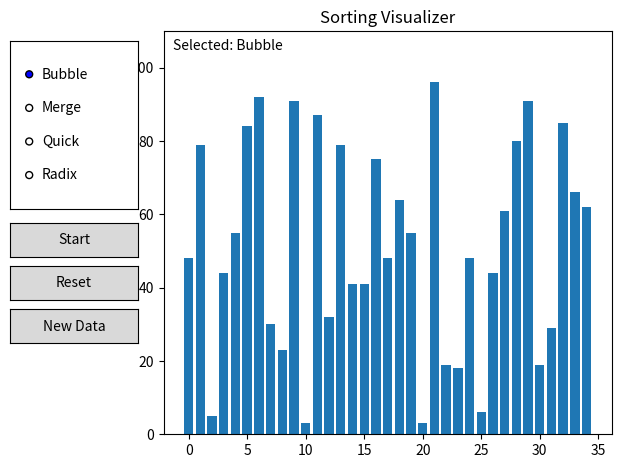

Generate this figure with matplotlib:
import random
import matplotlib.pyplot as plt
from matplotlib.animation import FuncAnimation
from matplotlib.widgets import RadioButtons, Button

# -----------------------------
# Sorting frame generators
# -----------------------------

"""
Bubble Sort

Logic:
- Repeatedly scan the list.
- Swap adjacent elements that are out of order.
- After each pass, the largest remaining element "bubbles" to the end.
- Optimization: if a full pass makes no swaps, it is already sorted.

Big-O:
- Best:    O(n)    (already sorted; no swaps, early exit)
- Average: O(n^2)
- Worst:   O(n^2)  (reverse sorted)

Space:
- Typical bubble sort is O(1) extra space, but here we yield copies for
    animation, so we allocate extra memory for frames.
"""
def Bubblesort(arr):
    # Work on a copy so caller's array is not modified
    a = arr.copy()
    # Store length for loops
    n = len(a)

    # Outer loop performs passes through the array
    for i in range(n):
        # Flag to detect whether any swap happened this pass
        swapped = False

        # Inner loop compares adjacent pairs up to the unsorted boundary
        for j in range(0, n - i - 1):
            # If a pair is out of order, swap it
            if a[j] > a[j + 1]:
                a[j], a[j + 1] = a[j + 1], a[j]
                swapped = True
                # Yield a snapshot for the animation frame
                yield a.copy()

        # If no swaps happened, array is sorted; stop early (best-case O(n))
        if not swapped:
            break

"""
Merge Sort

Logic (Divide & Conquer):
1) Split array into two halves until subarrays of size 1.
2) Merge halves back together in sorted order.
3) During merge, we write values back into 'arr' and yield after each write.

Big-O:
- Best:    O(n log n)
- Average: O(n log n)
- Worst:   O(n log n)

Space:
- O(n) extra for temporary left/right arrays during merging.
"""
def MergeSort(arr, start=0, end=None):
    # If end not provided, set it to length of array
    if end is None:
        end = len(arr)

    # Base case: a slice of length 0 or 1 is already sorted
    if end - start <= 1:
        return

    # Compute midpoint for splitting
    mid = (start + end) // 2

    # Recursively sort left half, yielding its frames
    yield from MergeSort(arr, start, mid)
    # Recursively sort right half, yielding its frames
    yield from MergeSort(arr, mid, end)

    # Copy out the left half
    left = arr[start:mid]
    # Copy out the right half
    right = arr[mid:end]

    # i = index into left, j = index into right
    i = j = 0
    # k = index into original array segment
    k = start

    # Merge until one side is exhausted
    while i < len(left) and j < len(right):
        # Take the smaller front element
        if left[i] < right[j]:
            arr[k] = left[i]
            i += 1
        else:
            arr[k] = right[j]
            j += 1
        k += 1
        # Yield snapshot after each write (shows merge progress)
        yield arr.copy()

    # Copy any remaining left elements
    while i < len(left):
        arr[k] = left[i]
        i += 1
        k += 1
        yield arr.copy()

    # Copy any remaining right elements
    while j < len(right):
        arr[k] = right[j]
        j += 1
        k += 1
        yield arr.copy()

"""
Quick Sort (Generator, in-place)

Logic:
- Choose pivot (here: last element).
- Partition array so:
    <= pivot on the left, > pivot on the right.
- Recursively quicksort left and right partitions.
- Yield after each swap so animation shows changes.

Big-O:
- Best:    O(n log n)  (balanced partitions)
- Average: O(n log n)
- Worst:   O(n^2)      (bad pivot repeatedly; e.g., sorted input with last pivot)

Space:
- Recursion stack: O(log n) average, O(n) worst.
"""
def QuickSort(arr, lo=0, hi=None):
    # Use the same list reference; quicksort is in-place
    a = arr

    # If hi is not set, use last index
    if hi is None:
        hi = len(a) - 1

    def partition(l, r):
        # Pick pivot as last element
        pivot = a[r]
        # i marks the boundary of elements <= pivot
        i = l - 1

        # Walk through subarray
        for j in range(l, r):
            # If current element belongs in <= pivot region
            if a[j] <= pivot:
                i += 1
                # Swap into the <= pivot region if needed
                if i != j:
                    a[i], a[j] = a[j], a[i]
                    yield a.copy()

        # Put pivot into final correct spot
        if i + 1 != r:
            a[i + 1], a[r] = a[r], a[i + 1]
            yield a.copy()

        # Return pivot index
        return i + 1

    # Only sort if there are at least two elements
    if lo < hi:
        # Create the partition generator
        gen = partition(lo, hi)
        pivot_index = None

        try:
            # Yield all frames from partition
            while True:
                frame = next(gen)
                yield frame
        except StopIteration as e:
            # Extract pivot index returned by partition
            pivot_index = e.value

        # Fallback just in case return value isn't captured
        if pivot_index is None:
            pivot_index = lo

        # Recursively sort left partition
        yield from QuickSort(a, lo, pivot_index - 1)
        # Recursively sort right partition
        yield from QuickSort(a, pivot_index + 1, hi)

"""
Radix Sort (LSD base-10) for non-negative integers (Generator)

Logic:
- Sort by digits from least significant to most significant.
- For each digit place, run a stable counting sort.
- Yield after each write-back to show progress.

Big-O:
Let:
    n = number of elements
    d = number of digits of max element
    b = base (10)
- Best:    O(d*(n + b))
- Average: O(d*(n + b))
- Worst:   O(d*(n + b))
Usually simplified to O(dn) since b=10 is constant.

Space:
- O(n + b) for output + count arrays.
"""
def RadixSort(arr):
    # Work on a copy so caller's array isn't changed unexpectedly
    a = arr.copy()

    # If empty, nothing to do
    if not a:
        return

    # This radix sort implementation assumes non-negative ints
    if min(a) < 0:
        raise ValueError("Radix sort here assumes non-negative integers only.")

    def counting(exp):
        # n = number of values
        n = len(a)
        # Temporary output array
        output = [0] * n
        # Count array for digits 0-9
        count = [0] * 10

        # Count occurrences of each digit
        for v in a:
            digit = (v // exp) % 10
            count[digit] += 1

        # Convert counts into prefix sums (positions)
        for i in range(1, 10):
            count[i] += count[i - 1]

        # Build output array from right-to-left for stability
        for i in range(n - 1, -1, -1):
            digit = (a[i] // exp) % 10
            output[count[digit] - 1] = a[i]
            count[digit] -= 1

        # Copy output back into a and yield after each write
        for i in range(n):
            a[i] = output[i]
            yield a.copy()

    # Find the maximum value to know how many digit passes we need
    max_num = max(a)
    # exp controls which digit we are sorting by (1s, 10s, 100s, ...)
    exp = 1

    # Loop over digit places until we've processed all digits
    while max_num // exp > 0:
        yield from counting(exp)
        exp *= 10

# Map algorithm names (shown in UI) to generator builders
ALGO_BUILDERS = {
    # Bubble sort builder: returns bubble generator
    "Bubble": lambda data: Bubblesort(data),
    # Merge sort builder: returns merge generator
    "Merge":  lambda data: MergeSort(data),
    # Quick sort builder: returns quicksort generator
    "Quick":  lambda data: QuickSort(data, 0, len(data) - 1),
    # Radix sort builder: returns radix generator
    "Radix":  lambda data: RadixSort(data),
}

# ============================================================
# UI + Animation
# ============================================================

# Number of bars/elements to sort
N = 35
# Minimum and maximum random values
LOW, HIGH = 1, 100

# Generate initial random dataset
data = [random.randint(LOW, HIGH) for _ in range(N)]
# Store a copy to support Reset
original_data = data.copy()

# Track which algorithm is selected
selected_algo = "Bubble"
# Will store the FuncAnimation instance
anim = None
# Flag that prevents starting or switching algorithm mid-animation
is_running = False

# Create the plot window and axis
fig, ax = plt.subplots()
# Make space on left for UI controls
plt.subplots_adjust(left=0.28, right=0.98, top=0.92, bottom=0.08)

# Create bar chart using initial data
bars = ax.bar(range(N), data)
# Title at the top
ax.set_title("Sorting Visualizer")
# Fix y-axis scale so bars don't rescale during animation
ax.set_ylim(0, HIGH * 1.1)

# Create an axes region to hold radio buttons (x, y, width, height in figure coords)
rax = plt.axes([0.04, 0.55, 0.20, 0.35])
# Create radio buttons from algorithm names
radio = RadioButtons(rax, list(ALGO_BUILDERS.keys()))
# Select the first algorithm by default
radio.set_active(0)

# Create axes for Start button
ax_start = plt.axes([0.04, 0.45, 0.20, 0.07])
# Create Start button widget
btn_start = Button(ax_start, "Start")

# Create axes for Reset button
ax_reset = plt.axes([0.04, 0.36, 0.20, 0.07])
# Create Reset button widget
btn_reset = Button(ax_reset, "Reset")

# Create axes for New Data button
ax_new = plt.axes([0.04, 0.27, 0.20, 0.07])
# Create New Data button widget
btn_new = Button(ax_new, "New Data")

# Create status text inside the plot (top-left)
status_text = ax.text(0.02, 0.98, "", transform=ax.transAxes, va="top")


def draw_array(arr):
    # Update every bar height to match the current array state
    for bar, val in zip(bars, arr):
        bar.set_height(val)
    # Return bars so FuncAnimation can redraw them efficiently
    return bars


def on_select(label):
    # Allow modifying the global selected_algo
    global selected_algo

    # If currently running, ignore selection changes
    if is_running:
        return

    # Save the selected algorithm name
    selected_algo = label
    # Update the status label
    status_text.set_text(f"Selected: {selected_algo}")
    # Request a redraw of the figure
    fig.canvas.draw_idle()

# Register callback for radio button clicks
radio.on_clicked(on_select)

"""
Start sorting animation:
- Makes a working copy of the current data.
- Builds the chosen algorithm generator on that copy.
- FuncAnimation pulls frames from the generator until it ends.
- Wraps the animation stop() to mark is_running False and show "Done".
"""
def start_animation(_event):
    # Use global variables
    global anim, is_running, data

    # If already running, don't start again
    if is_running:
        return

    # Work on a copy so UI data baseline is stable unless reset/new pressed
    working = data.copy()

    try:
        # Create generator frames for selected algorithm
        frames = ALGO_BUILDERS[selected_algo](working)
    except Exception as e:
        # Display error if algorithm fails (ex: Radix with negatives)
        status_text.set_text(f"Error: {e}")
        fig.canvas.draw_idle()
        return

    # Mark as running
    is_running = True
    # Update status
    status_text.set_text(f"Running: {selected_algo}")

    def update(frame_arr):
        # Update bar chart for this yielded array state
        draw_array(frame_arr)
        return bars

    # Create animation: frames is a generator, repeat=False stops at end
    anim = FuncAnimation(fig, update, frames=frames, interval=50, repeat=False)

    # If animation has an event source, wrap stop() to mark completion
    if anim.event_source is not None:
        # Keep the original stop method
        old_stop = anim.event_source.stop

        def wrapped_stop():
            # Allow modifying is_running inside this nested function
            global is_running
            # Mark not running
            is_running = False
            # Update status to show completion
            status_text.set_text(f"Done: {selected_algo}")
            # Redraw
            fig.canvas.draw_idle()
            # Call the original stop
            old_stop()

        # Replace stop method with our wrapped version
        anim.event_source.stop = wrapped_stop

    # Request draw update
    fig.canvas.draw_idle()


def reset(_event):
    # Use globals
    global anim, is_running, data, original_data

    # Stop animation if it exists
    if anim is not None and anim.event_source is not None:
        anim.event_source.stop()

    # Mark not running
    is_running = False

    # Restore data from original_data
    data = original_data.copy()
    # Redraw bars
    draw_array(data)
    # Update status
    status_text.set_text(f"Reset (Selected: {selected_algo})")
    # Redraw canvas
    fig.canvas.draw_idle()


def new_data(_event):
    # Use globals
    global anim, is_running, data, original_data

    # Stop animation if it exists
    if anim is not None and anim.event_source is not None:
        anim.event_source.stop()

    # Mark not running
    is_running = False

    # Generate new random dataset
    data = [random.randint(LOW, HIGH) for _ in range(N)]
    # Save as the new "reset" baseline
    original_data = data.copy()
    # Redraw bars
    draw_array(data)
    # Update status
    status_text.set_text(f"New data (Selected: {selected_algo})")
    # Redraw canvas
    fig.canvas.draw_idle()

# Hook up Start button to start_animation callback
btn_start.on_clicked(start_animation)
# Hook up Reset button to reset callback
btn_reset.on_clicked(reset)
# Hook up New Data button to new_data callback
btn_new.on_clicked(new_data)

# Set initial status label
status_text.set_text(f"Selected: {selected_algo}")

# Display the interactive window (blocks until window closed)
plt.show()
